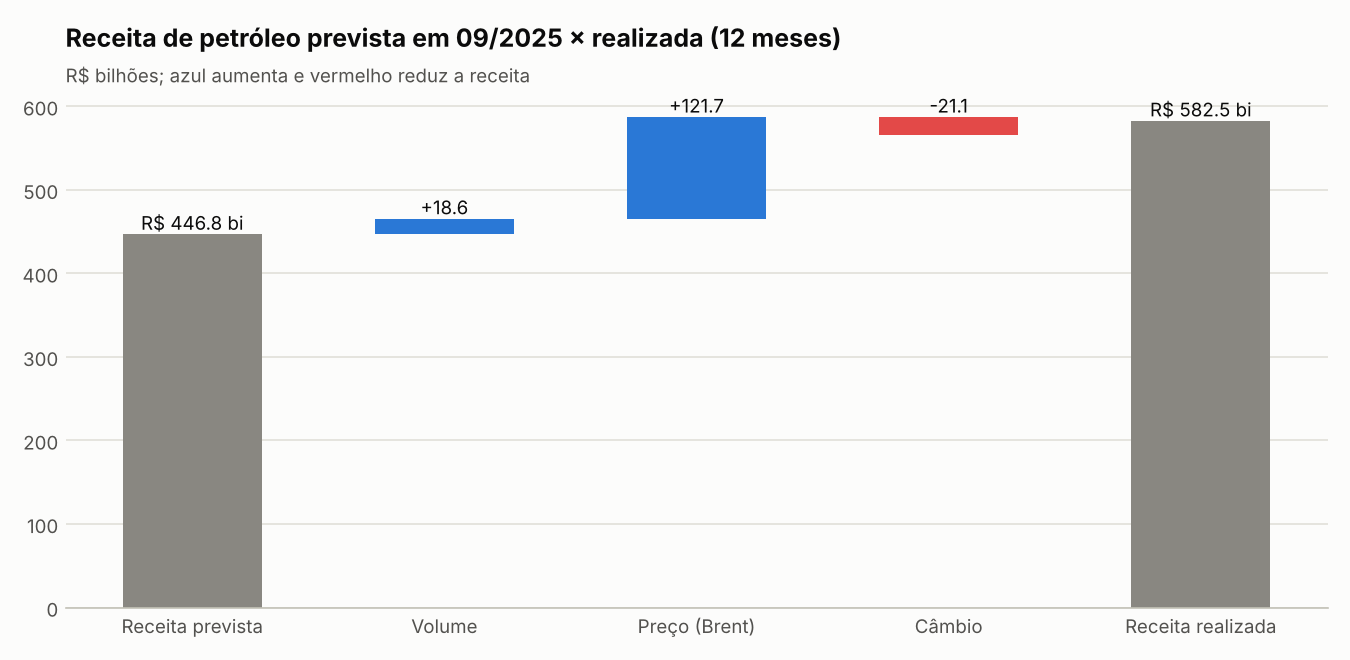

Data behind this chart, as committed beside it:
unidade, mes, bbl_prev, bbl_real, preco_prev, preco_real, fx_prev, fx_real, receita_prevista, receita_realizada, efeito_volume, efeito_preco, efeito_cambio, origem
ABALONE, 2025-10-01, 55423, 68334, 55.97, 53.71, 5.367, 5.386, 16650831, 19765394, 3878613, -830479, 66429, 2025-09-01
ABALONE, 2025-11-01, 52948, 38954, 55.97, 50.69, 5.367, 5.341, 15907211, 10546277, -4204132, -1104474, -52328, 2025-09-01
ABALONE, 2025-12-01, 54042, 0.0, 55.97, 51.31, 5.367, 5.453, 16235834, 0.0, -16235834, -0.0, 0.0, 2025-09-01
ABALONE, 2026-01-01, 53768, 0.0, 55.97, 54.64, 5.367, 5.338, 16153559, 0.0, -16153559, -0.0, -0.0, 2025-09-01
ABALONE, 2026-02-01, 48397, 20840, 55.97, 58.16, 5.367, 5.201, 14539892, 6303227, -8278985, 244484, -202165, 2025-09-01
ABALONE, 2026-03-01, 53279, 54893, 55.97, 84.61, 5.367, 5.232, 16006472, 24297979, 485150, 8437075, -630718, 2025-09-01
ABALONE, 2026-04-01, 51259, 54441, 55.97, 95.99, 5.367, 5.033, 15399806, 26301273, 955856, 11692550, -1746938, 2025-09-01
ABALONE, 2026-05-01, 52844, 23950, 55.97, 87.29, 5.367, 4.984, 15875908, 10419114, -8680589, 4025973, -802178, 2025-09-01
ABALONE, 2026-06-01, 50454, 64188, 55.97, 70.06, 5.367, 5.128, 15157810, 23059719, 4126085, 4854246, -1078423, 2025-09-01
ABALONE, 2026-07-01, 51824, 45990, 55.97, 68.72, 5.367, 5.114, 15569358, 16161361, -1752738, 3145873, -801131, 2025-09-01
ABALONE, 2026-08-01, 51206, 77139, 55.97, 74.72, 5.367, 5.153, 15383702, 29703381, 7791239, 7763103, -1234663, 2025-09-01
ABALONE, 2026-09-01, 49416, 77301, 55.97, 93.66, 5.367, 5.145, 14846045, 37246622, 8377347, 15635535, -1612304, 2025-09-01
ALBACORA LESTE, 2025-10-01, 809798, 851061, 58.05, 55.61, 5.367, 5.386, 252294291, 254862827, 12855463, -11143489, 856562, 2025-09-01
ALBACORA LESTE, 2025-11-01, 783304, 816739, 58.05, 52.8, 5.367, 5.341, 244040128, 230329324, 10416622, -22984599, -1142827, 2025-09-01
ALBACORA LESTE, 2025-12-01, 807193, 894964, 58.05, 53.23, 5.367, 5.453, 251482627, 259773348, 27345213, -23137046, 4082554, 2025-09-01
ALBACORA LESTE, 2026-01-01, 800665, 923316, 58.05, 56.55, 5.367, 5.338, 249448941, 278706396, 38212205, -7419725, -1535026, 2025-09-01
ALBACORA LESTE, 2026-02-01, 717115, 802450, 58.05, 60.19, 5.367, 5.201, 223418633, 251188678, 26586372, 9240103, -8056430, 2025-09-01
ALBACORA LESTE, 2026-03-01, 790739, 898547, 58.05, 87.56, 5.367, 5.232, 246356423, 411627017, 33587725, 142367736, -10684867, 2025-09-01
ALBACORA LESTE, 2026-04-01, 754212, 749691, 58.05, 99.34, 5.367, 5.033, 234976400, 374841212, -1408593, 166170470, -24897065, 2025-09-01
ALBACORA LESTE, 2026-05-01, 775753, 768447, 58.05, 90.34, 5.367, 4.984, 241687433, 345979948, -2276224, 133206078, -26637339, 2025-09-01
ALBACORA LESTE, 2026-06-01, 743248, 706460, 58.05, 72.51, 5.367, 5.128, 231560561, 262665646, -11461426, 54850469, -12283958, 2025-09-01
ALBACORA LESTE, 2026-07-01, 763601, 943276, 58.05, 71.12, 5.367, 5.114, 237901670, 343061117, 55978084, 66187169, -17005806, 2025-09-01
ALBACORA LESTE, 2026-08-01, 753525, 750060, 58.05, 77.33, 5.367, 5.153, 234762275, 298909531, -1079439, 77651290, -12424595, 2025-09-01
ALBACORA LESTE, 2026-09-01, 725261, 767991, 58.05, 96.93, 5.367, 5.145, 225956722, 382978108, 13312592, 160286869, -16578075, 2025-09-01
ARGONAUTA, 2025-10-01, 661681, 735092, 55.97, 53.71, 5.367, 5.386, 198788678, 212624265, 22054782, -8933798, 714604, 2025-09-01
ARGONAUTA, 2025-11-01, 633881, 417157, 55.97, 50.69, 5.367, 5.341, 190436611, 112938437, -65110167, -11827639, -560368, 2025-09-01
ARGONAUTA, 2025-12-01, 647048, 0.0, 55.97, 51.31, 5.367, 5.453, 194392445, 0.0, -194392445, -0.0, 0.0, 2025-09-01
ARGONAUTA, 2026-01-01, 640058, 96250, 55.97, 55.04, 5.367, 5.338, 192292558, 28279896, -163376173, -480732, -155757, 2025-09-01
ARGONAUTA, 2026-02-01, 570189, 553052, 55.97, 58.59, 5.367, 5.201, 171301599, 168510996, -5148362, 7762449, -5404691, 2025-09-01
ARGONAUTA, 2026-03-01, 625480, 784727, 55.97, 85.23, 5.367, 5.232, 187912887, 349914777, 47842554, 123242299, -9082963, 2025-09-01
ARGONAUTA, 2026-04-01, 599701, 737173, 55.97, 96.7, 5.367, 5.033, 180167997, 358769137, 41300850, 161129843, -23829553, 2025-09-01
ARGONAUTA, 2026-05-01, 617362, 583022, 55.97, 87.94, 5.367, 4.984, 185473840, 255506605, -10316798, 100021270, -19671707, 2025-09-01
ARGONAUTA, 2026-06-01, 592630, 685484, 55.97, 70.58, 5.367, 5.128, 178043765, 248081037, 27896160, 53742999, -11601886, 2025-09-01
ARGONAUTA, 2026-07-01, 609261, 590934, 55.97, 69.22, 5.367, 5.114, 183040169, 209195304, -5505971, 42031080, -10369974, 2025-09-01
ARGONAUTA, 2026-08-01, 598445, 726697, 55.97, 75.27, 5.367, 5.153, 179790615, 281888554, 38530838, 75284196, -11717094, 2025-09-01
ARGONAUTA, 2026-09-01, 572779, 696427, 55.97, 94.35, 5.367, 5.145, 172079860, 338044180, 37147482, 143449846, -14633008, 2025-09-01
ATAPU, 2025-10-01, 3671049, 3893410, 61.79, 59.05, 5.367, 5.386, 1217561812, 1238076919, 73749410, -57395327, 4161024, 2025-09-01
ATAPU, 2025-11-01, 3531764, 3758266, 61.79, 56.5, 5.367, 5.341, 1171365444, 1134103709, 75123005, -106757645, -5627094, 2025-09-01
ATAPU, 2025-12-01, 3631611, 3851367, 61.79, 56.66, 5.367, 5.453, 1204481435, 1189975246, 72885692, -106093332, 18701450, 2025-09-01
ATAPU, 2026-01-01, 3622634, 1245076, 61.79, 59.98, 5.367, 5.338, 1201503900, 398655512, -788554756, -12097965, -2195667, 2025-09-01
ATAPU, 2026-02-01, 3261361, 2135372, 61.79, 63.85, 5.367, 5.201, 1081682070, 709024288, -373452132, 23535044, -22740694, 2025-09-01
ATAPU, 2026-03-01, 3614353, 3851683, 61.79, 92.88, 5.367, 5.232, 1198757645, 1871626942, 78714195, 642738124, -48583022, 2025-09-01
ATAPU, 2026-04-01, 3508763, 3567095, 61.79, 105.4, 5.367, 5.033, 1163736936, 1891843789, 19346704, 834416977, -125656828, 2025-09-01
ATAPU, 2026-05-01, 3641542, 3790787, 61.79, 95.83, 5.367, 4.984, 1207775358, 1810389564, 49499163, 692498730, -139383686, 2025-09-01
ATAPU, 2026-06-01, 3519608, 3634728, 61.79, 76.91, 5.367, 5.128, 1167333957, 1433485010, 38181387, 295008769, -67039103, 2025-09-01
ATAPU, 2026-07-01, 3635010, 3742899, 61.79, 75.44, 5.367, 5.114, 1205608709, 1443930085, 35783060, 274115053, -71576737, 2025-09-01
ATAPU, 2026-08-01, 3629552, 3763660, 61.79, 82.03, 5.367, 5.153, 1203798545, 1590961341, 44479128, 408814211, -66130544, 2025-09-01
ATAPU, 2026-09-01, 3512251, 3588637, 61.79, 102.8, 5.367, 5.145, 1164893773, 1898247016, 25334622, 790188545, -82169924, 2025-09-01
ATLANTA, 2025-10-01, 1056284, 997417, 46.52, 44.77, 5.367, 5.386, 263723420, 240478678, -14697237, -9355724, 808219, 2025-09-01
ATLANTA, 2025-11-01, 1009191, 675409, 46.52, 40.77, 5.367, 5.341, 251965718, 147074628, -83335598, -20825750, -729742, 2025-09-01
ATLANTA, 2025-12-01, 1032539, 1023563, 46.52, 42.3, 5.367, 5.453, 257795043, 236096451, -2241000, -23168044, 3710452, 2025-09-01
ATLANTA, 2026-01-01, 1017630, 962387, 46.52, 46.06, 5.367, 5.338, 254072787, 236633003, -13792538, -2343947, -1303299, 2025-09-01
ATLANTA, 2026-02-01, 910796, 890536, 46.52, 49.03, 5.367, 5.201, 227399410, 227071479, -5058327, 12013310, -7282914, 2025-09-01
ATLANTA, 2026-03-01, 994721, 752372, 46.52, 71.33, 5.367, 5.232, 248352930, 280753208, -60507456, 100195425, -7287691, 2025-09-01
ATLANTA, 2026-04-01, 951990, 902680, 46.52, 80.92, 5.367, 5.033, 237684238, 367644494, -12311074, 166690387, -24419057, 2025-09-01
ATLANTA, 2026-05-01, 983464, 974006, 46.52, 73.59, 5.367, 4.984, 245542561, 357213422, -2361468, 141534544, -27502215, 2025-09-01
ATLANTA, 2026-06-01, 940892, 860155, 46.52, 59.07, 5.367, 5.128, 234913445, 260508328, -20157519, 57935468, -12183068, 2025-09-01
ATLANTA, 2026-07-01, 969945, 999861, 46.52, 57.93, 5.367, 5.114, 242167181, 296211093, 7469256, 61258070, -14683414, 2025-09-01
ATLANTA, 2026-08-01, 959666, 967758, 46.52, 62.99, 5.367, 5.153, 239600884, 314151823, 2020363, 85588738, -13058162, 2025-09-01
ATLANTA, 2026-09-01, 921846, 891685, 46.52, 78.96, 5.367, 5.145, 230158273, 362208235, -7530234, 155259200, -15679004, 2025-09-01
... 396 more rows
